2-way image classification set "prepared" from GitHub (pritam586/SwasthyaConnect); label vocabulary: anemic, non anemic.

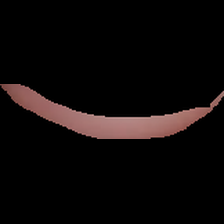
Label: anemic

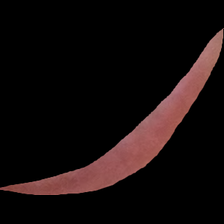
Label: anemic

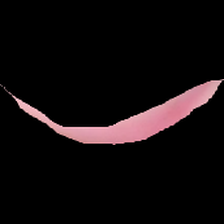
Label: anemic

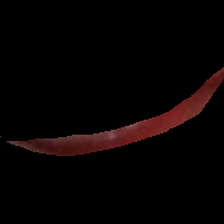
Label: non anemic

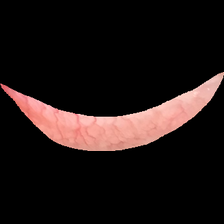
Label: non anemic

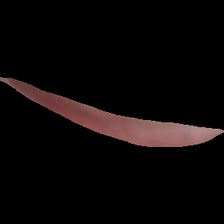
Label: non anemic
